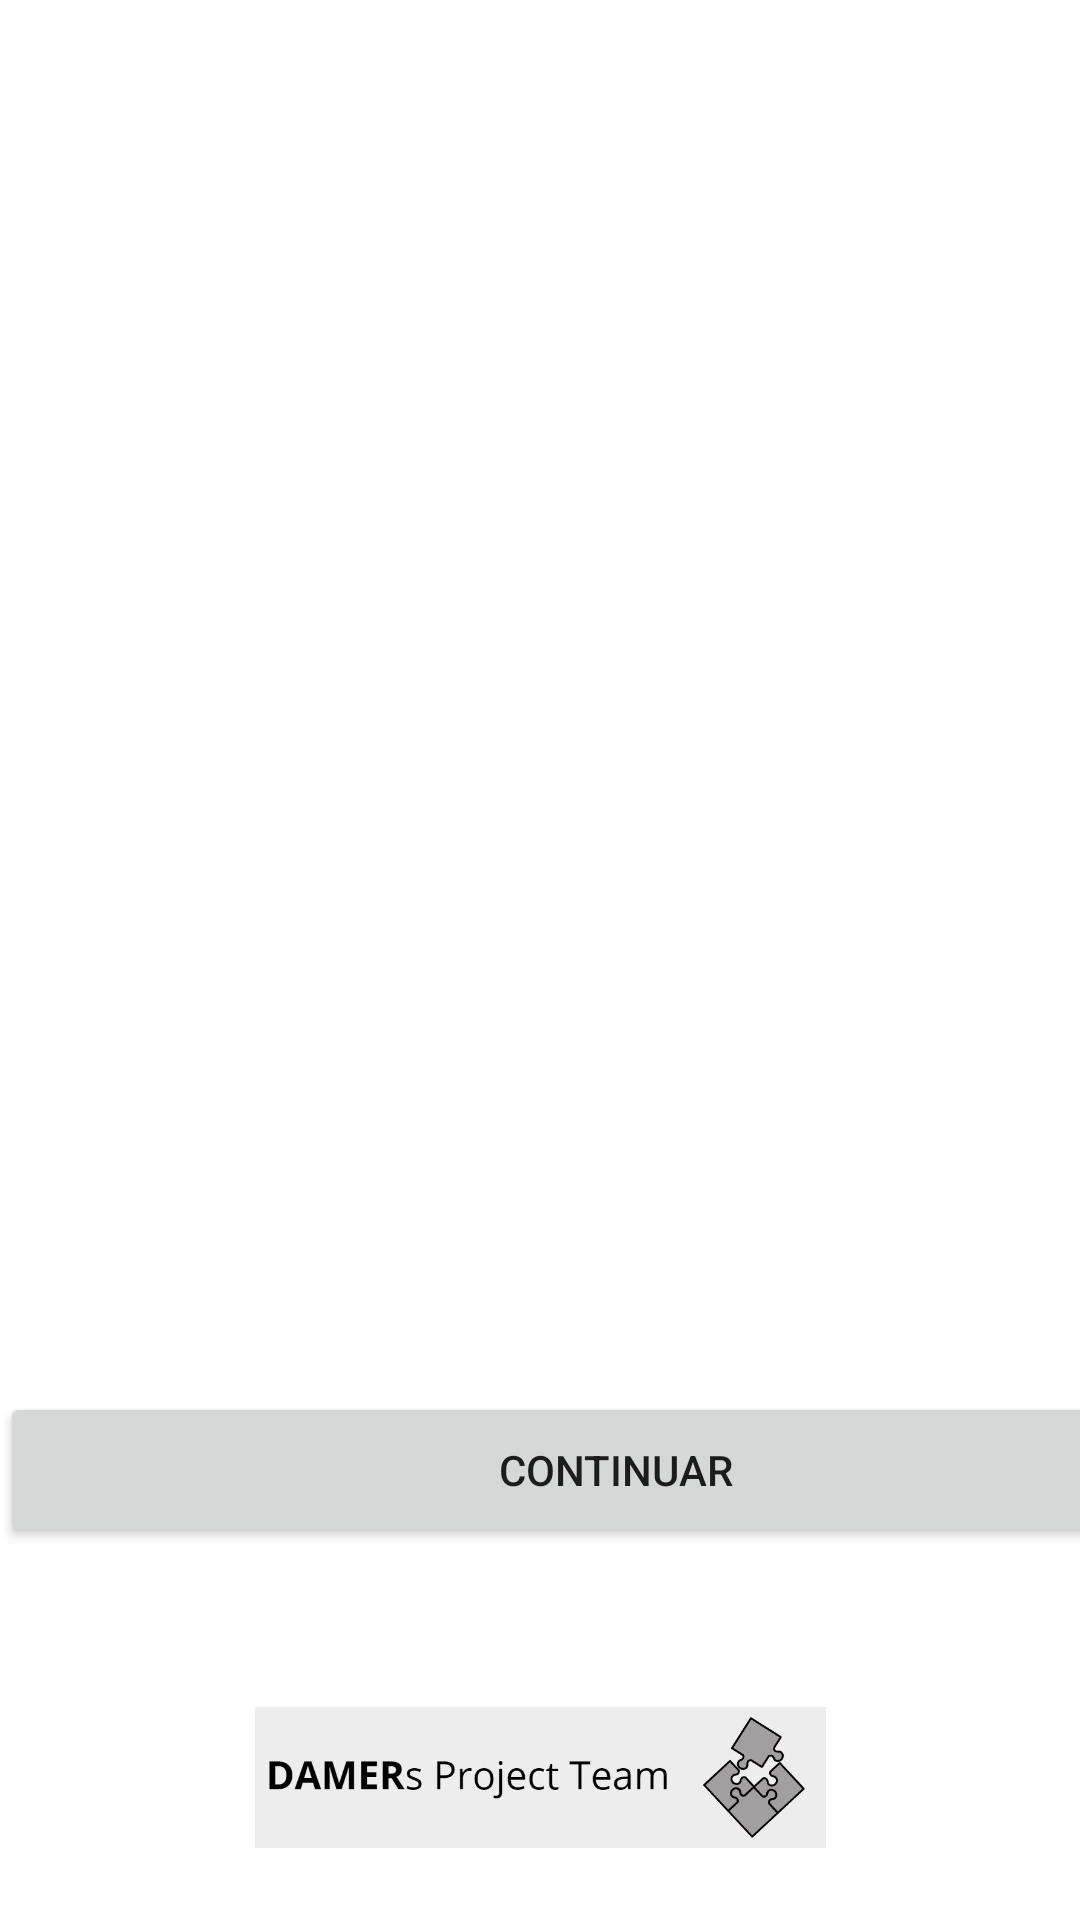

Here is an Android app screen rendered from its layout file. Give the layout XML and the strings, colors and styles it references.
<!-- AndroidManifest.xml: application theme Theme.05112022 -->
<!-- res/layout/fragment_photo_selector.xml -->
<?xml version="1.0" encoding="utf-8"?>
<androidx.constraintlayout.widget.ConstraintLayout xmlns:android="http://schemas.android.com/apk/res/android"
    xmlns:app="http://schemas.android.com/apk/res-auto"
    xmlns:tools="http://schemas.android.com/tools"
    android:layout_width="match_parent"
    android:layout_height="match_parent"
    tools:context=".Photo_selector">

    <TextView
        android:id="@+id/select_photo"
        android:layout_width="wrap_content"
        android:layout_height="wrap_content"
        android:layout_marginTop="36dp"
        android:layout_marginBottom="29dp"
        android:contentDescription="Imagen del siguiente nivel"
        android:text="@string/Select_photo"
        android:textAlignment="center"
        android:textColor="#070707"
        android:textSize="24sp"
        app:layout_constraintBottom_toTopOf="@+id/imageView4"
        app:layout_constraintEnd_toEndOf="parent"
        app:layout_constraintHorizontal_bias="0.494"
        app:layout_constraintStart_toStartOf="parent"
        app:layout_constraintTop_toTopOf="parent" />

    <ImageView
        android:id="@+id/imageView4"
        android:layout_width="259dp"
        android:layout_height="410dp"
        android:layout_marginBottom="46dp"
        app:layout_constraintBottom_toTopOf="@+id/button8"
        app:layout_constraintEnd_toEndOf="parent"
        app:layout_constraintStart_toStartOf="parent"
        tools:src="@tools:sample/avatars" />

    <Button
        android:id="@+id/button8"
        android:layout_width="410dp"
        android:layout_height="52dp"
        android:layout_marginBottom="53dp"
        android:text="@string/continuar1"
        app:layout_constraintBottom_toTopOf="@+id/imageView2"
        app:layout_constraintEnd_toEndOf="parent"
        app:layout_constraintHorizontal_bias="0.0"
        app:layout_constraintStart_toStartOf="parent" />

    <ImageView
        android:id="@+id/imageView2"
        android:layout_width="215dp"
        android:layout_height="47dp"
        android:layout_marginBottom="24dp"
        android:contentDescription="@string/logo_team"
        android:src="@mipmap/puzzle"
        app:layout_constraintBottom_toBottomOf="parent"
        app:layout_constraintEnd_toEndOf="parent"
        app:layout_constraintStart_toStartOf="parent"
        tools:ignore="ImageContrastCheck" />

</androidx.constraintlayout.widget.ConstraintLayout>
<!-- resources referenced by this layout -->
<resources>
  <!-- mipmap puzzle: jpg bitmap (mipmap-mdpi, 25207 bytes) -->
  <string name="Select_photo">Bild für das nächste Level</string>
  <string name="continuar1">Continuar</string>
  <string name="logo_team">logo_team</string>
  <style name="Theme.05112022" parent="Theme.MaterialComponents.DayNight.DarkActionBar">
          
          <item name="colorPrimary">#78200D</item>
          <item name="colorPrimaryVariant">@color/purple_700</item>
          <item name="colorOnPrimary">@color/white</item>
          
          <item name="colorSecondary">@color/teal_200</item>
          <item name="colorSecondaryVariant">@color/teal_700</item>
          <item name="colorOnSecondary">@color/black</item>
          
          <item name="android:statusBarColor">#78200D</item>
          
      </style>
  <!-- not gathered from this repository: default colours our renderer supplied (Android Studio template values) -->
  <color name="purple_700">#FF3700B3</color>
  <color name="teal_200">#FF03DAC5</color>
  <color name="teal_700">#FF018786</color>
  <color name="black">#FF000000</color>
  <color name="white">#FFFFFFFF</color>
</resources>
